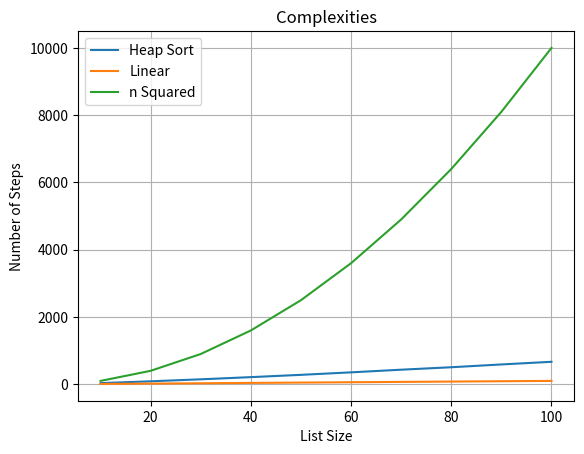

Generate this figure with matplotlib:
import random
import matplotlib.pyplot as plt
import math

# tracks number of steps
# roughly equal to the time complexity of the algorithm
class stepCounter:
  numSteps = 0

  def step(self):
    self.numSteps = self.numSteps + 1

  def reset(self):
    self.numSteps = 0

  def getSteps(self):
    return self.numSteps

steps = stepCounter()

# 2 parts: heaping and sorting
# sorting in place
# to avoid using extra memory 
def heapsort(arr):
  heapify(arr)
  end = len(arr) - 1

  # O(n)
  while end > 0:
    steps.step()

    arr[end], arr[0] = arr[0], arr[end]
    end = end - 1
    siftdown(arr,0,end)

  return arr

# builds max heap
# where each value in the parent node is greater than its children
def heapify(arr):
  
  count = len(arr)
  start = getParent(count - 1)

  # O(n)
  while start >= 0:
    siftdown(arr,start,count-1)
    start = start -1
    steps.step()

def getParent(index):
  return (index-1)//2 

def leftchild(i):
  return 2*i + 1

# O(logn) used in sorting and heaping parts
# sifts values so that the parent value is greater than its children
# operation used on heap
def siftdown(arr,start,end):
  root = start
  while leftchild(root) <= end:
    steps.step()

    child = leftchild(root)
    swap = root
    
    if arr[swap] < arr[child]:
      swap = child
    if child+1 <= end and arr[swap] < arr[child+1]:
      swap = child + 1
    if swap == root:
      return
    else:
      arr[root], arr[swap] = arr[swap], arr[root]
      root = swap 


# size of list sorted are a tenth of N
# comparison with O(n), O(nlogn) and O(n^2)
def printSort(N):

  stepArr = []
  tenth = N//10
  n = [tenth, 2*tenth, 3*tenth , 4*tenth, 5*tenth, 6*tenth, 7*tenth, 8*tenth, 9*tenth, N ]

  n2 = [i*i for i in n]

  for i in n:
    steps.reset()

    arr1 = list(range(i))
    random.shuffle(arr1)
    sortedList = heapsort(arr1)
    numSteps = steps.getSteps()

    stepArr.append(numSteps)


  fig = plt.figure()
  fig,ax = plt.subplots()

  ax.plot(n,stepArr, label='Heap Sort')
  ax.plot(n,n, label='Linear')
  ax.plot(n, n2, label='n Squared')
  
  ax.set(xlabel='List Size', ylabel='Number of Steps', title='Complexities')
  ax.grid()
  ax.legend()

  plt.savefig('algorithms.png')

printSort(100)